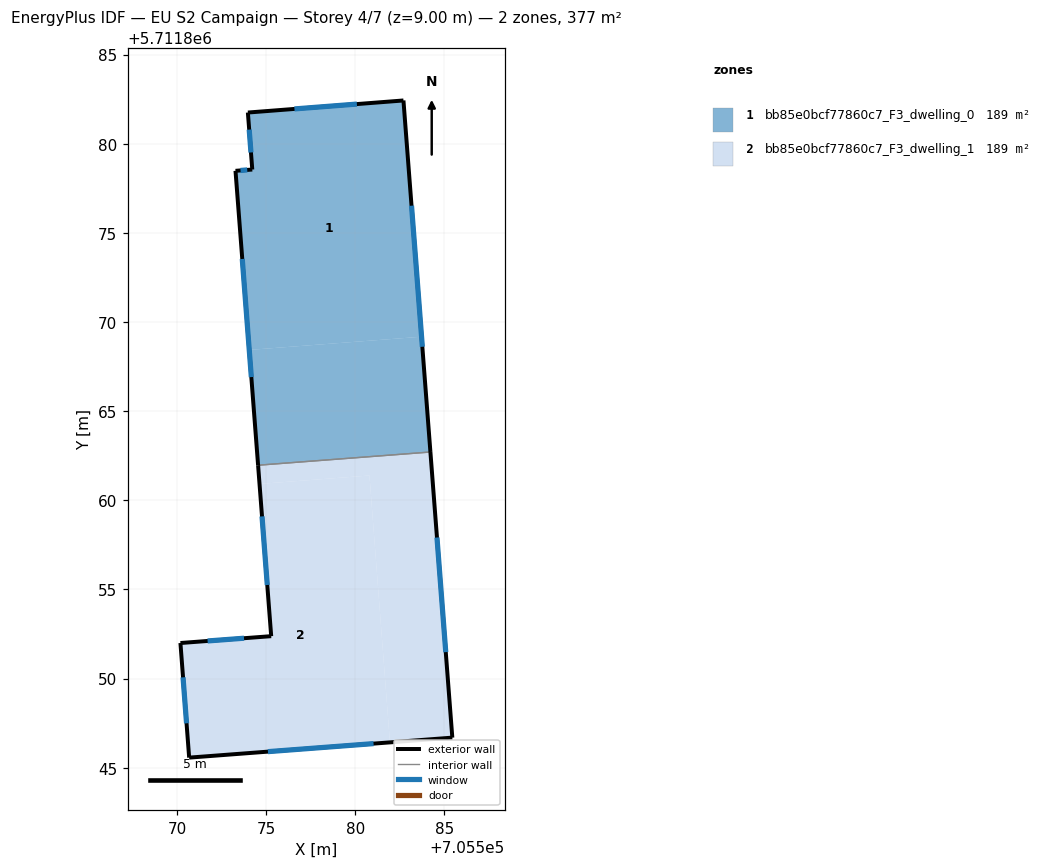
=== STOREY PLAN SPEC (per zone: floor XY polygon, exterior-wall plan segments, windows/doors) ===
zone 1: bb85e0bcf77860c7_F3_dwelling_0  (188.6 m²)
  floor: (705582.70, 5711882.43) (705583.72, 5711869.18) (705574.05, 5711868.44) (705573.28, 5711878.48) (705574.22, 5711878.55) (705573.98, 5711881.75)
  floor: (705583.72, 5711869.18) (705584.21, 5711862.71) (705574.55, 5711861.97) (705574.05, 5711868.44)
  exterior wall: (705573.28, 5711878.48) – (705574.55, 5711861.97)  [16.6 m]
    window: (705573.66, 5711873.54) – (705574.17, 5711866.91)  [8.0 m²]
  exterior wall: (705574.22, 5711878.55) – (705573.28, 5711878.48)  [0.9 m]
    window: (705573.94, 5711878.53) – (705573.56, 5711878.50)  [0.5 m²]
  exterior wall: (705573.98, 5711881.75) – (705574.22, 5711878.55)  [3.2 m]
    window: (705574.05, 5711880.79) – (705574.15, 5711879.51)  [1.5 m²]
  exterior wall: (705582.70, 5711882.43) – (705573.98, 5711881.75)  [8.8 m]
    window: (705580.09, 5711882.22) – (705576.59, 5711881.95)  [4.2 m²]
  exterior wall: (705584.21, 5711862.71) – (705582.70, 5711882.43)  [19.8 m]
    window: (705583.76, 5711868.61) – (705583.16, 5711876.52)  [9.6 m²]
  interior walls: 1
zone 2: bb85e0bcf77860c7_F3_dwelling_1  (188.6 m²)
  floor: (705584.21, 5711862.71) (705585.44, 5711846.69) (705581.94, 5711846.42) (705580.80, 5711861.39) (705574.63, 5711860.92) (705574.55, 5711861.97)
  floor: (705580.80, 5711861.39) (705581.94, 5711846.42) (705570.68, 5711845.57) (705570.19, 5711852.00) (705575.28, 5711852.38) (705574.63, 5711860.92)
  exterior wall: (705575.29, 5711852.38) – (705570.19, 5711852.00)  [5.1 m]
    window: (705573.76, 5711852.27) – (705571.72, 5711852.11)  [2.5 m²]
  exterior wall: (705574.55, 5711861.97) – (705575.29, 5711852.38)  [9.6 m]
    window: (705574.77, 5711859.10) – (705575.06, 5711855.25)  [4.6 m²]
  exterior wall: (705585.44, 5711846.69) – (705584.21, 5711862.71)  [16.1 m]
    window: (705585.08, 5711851.49) – (705584.58, 5711857.91)  [7.8 m²]
  exterior wall: (705570.68, 5711845.57) – (705585.44, 5711846.69)  [14.8 m]
    window: (705575.10, 5711845.90) – (705581.03, 5711846.35)  [7.2 m²]
  exterior wall: (705570.19, 5711852.00) – (705570.68, 5711845.57)  [6.4 m]
    window: (705570.34, 5711850.07) – (705570.54, 5711847.49)  [3.1 m²]
  interior walls: 1

=== DERIVED (storey summary) ===
Building: EU S2 Campaign
Storey: 4 of 7  (floor level z = 9.00 m)
Storey gross floor area: 377.3 m²
Zones on this storey: 2
  - bb85e0bcf77860c7_F3_dwelling_0: floor 188.6 m²; exterior wall 49.2 m (147.7 m²); 5 window(s) 23.8 m²; WWR 16.1%
  - bb85e0bcf77860c7_F3_dwelling_1: floor 188.6 m²; exterior wall 52.0 m (156.1 m²); 5 window(s) 25.1 m²; WWR 16.1%
Zone adjacency (shared interzone walls):
  - bb85e0bcf77860c7_F3_dwelling_0 ↔ bb85e0bcf77860c7_F3_dwelling_1